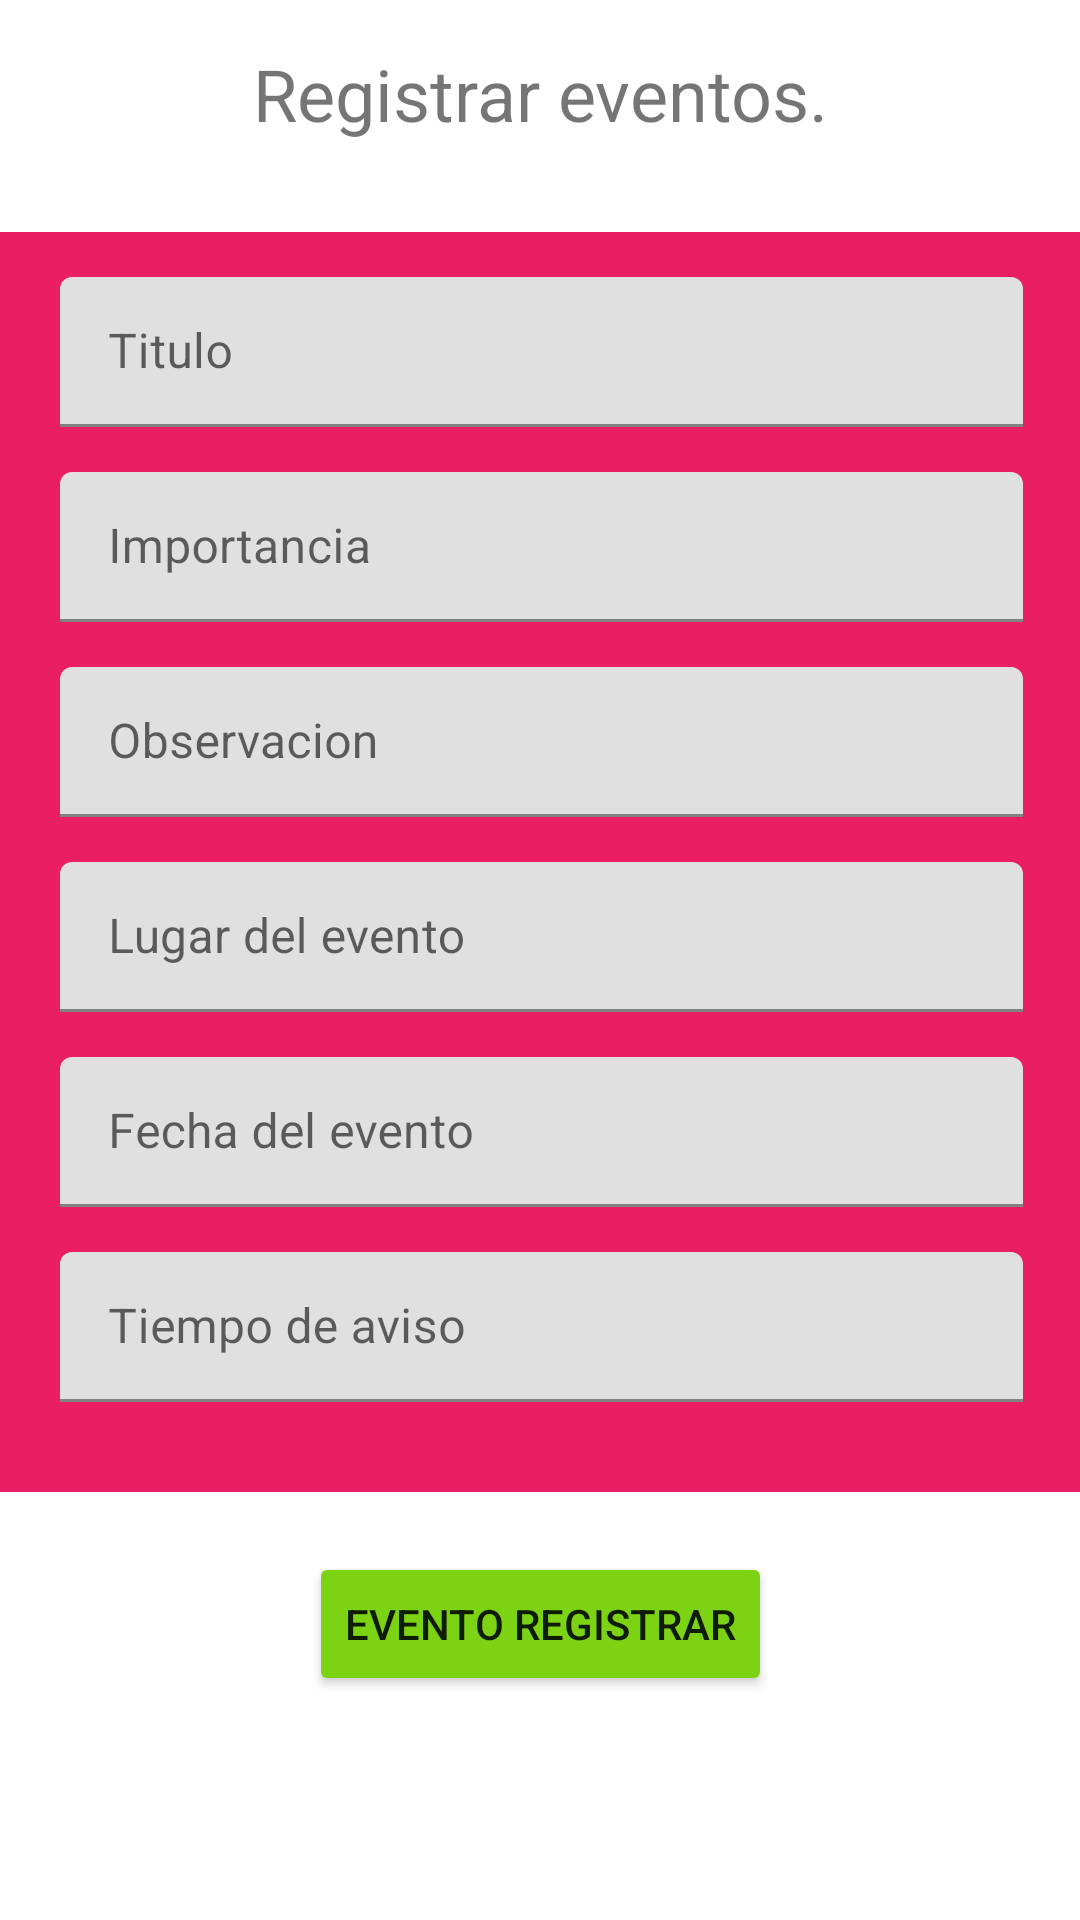

This screen was rendered from an Android layout file. Write that file and the resources it references.
<!-- AndroidManifest.xml: application theme Theme.Evaluacon3APMobiles -->
<!-- res/layout/activity_registrar_eventos.xml -->
<?xml version="1.0" encoding="utf-8"?>
<androidx.constraintlayout.widget.ConstraintLayout xmlns:android="http://schemas.android.com/apk/res/android"
    xmlns:app="http://schemas.android.com/apk/res-auto"
    xmlns:tools="http://schemas.android.com/tools"
    android:layout_width="match_parent"
    android:layout_height="match_parent"
    tools:context=".RegistrarEventos">

    <TextView
        android:id="@+id/tvEvento"
        android:layout_width="wrap_content"
        android:layout_height="wrap_content"
        android:layout_marginTop="15dp"
        android:text="Registrar eventos."
        android:textSize="24sp"
        app:layout_constraintEnd_toEndOf="parent"
        app:layout_constraintStart_toStartOf="parent"
        app:layout_constraintTop_toTopOf="parent" />

    <LinearLayout
        android:id="@+id/linearLayout3"
        android:layout_width="361dp"
        android:layout_height="420dp"
        android:layout_marginStart="20dp"
        android:layout_marginTop="30dp"
        android:layout_marginEnd="20dp"
        android:background="#E91E63"
        android:orientation="vertical"
        app:layout_constraintEnd_toEndOf="parent"
        app:layout_constraintStart_toStartOf="parent"
        app:layout_constraintTop_toBottomOf="@+id/tvEvento">

        <com.google.android.material.textfield.TextInputLayout
            android:layout_width="match_parent"
            android:layout_height="wrap_content"
            android:layout_marginStart="20dp"
            android:layout_marginTop="15dp"
            android:layout_marginEnd="20dp">

            <com.google.android.material.textfield.TextInputEditText
                android:id="@+id/tiedTitulo"
                android:layout_width="match_parent"
                android:layout_height="50dp"
                android:hint="@string/tiedTitulo" />
        </com.google.android.material.textfield.TextInputLayout>

        <com.google.android.material.textfield.TextInputLayout
            android:layout_width="match_parent"
            android:layout_height="wrap_content"
            android:layout_marginStart="20dp"
            android:layout_marginTop="15dp"
            android:layout_marginEnd="20dp">

            <com.google.android.material.textfield.TextInputEditText
                android:id="@+id/tiedImportancia"
                android:layout_width="match_parent"
                android:layout_height="50dp"
                android:hint="@string/tiedImportancia" />
        </com.google.android.material.textfield.TextInputLayout>

        <com.google.android.material.textfield.TextInputLayout
            android:layout_width="match_parent"
            android:layout_height="wrap_content"
            android:layout_marginStart="20dp"
            android:layout_marginTop="15dp"
            android:layout_marginEnd="20dp">

            <com.google.android.material.textfield.TextInputEditText
                android:id="@+id/tiedObservacion"
                android:layout_width="match_parent"
                android:layout_height="50dp"
                android:hint="@string/tiedObservacion" />
        </com.google.android.material.textfield.TextInputLayout>

        <com.google.android.material.textfield.TextInputLayout
            android:layout_width="match_parent"
            android:layout_height="wrap_content"
            android:layout_marginStart="20dp"
            android:layout_marginTop="15dp"
            android:layout_marginEnd="20dp">

            <com.google.android.material.textfield.TextInputEditText
                android:id="@+id/tiedLugar"
                android:layout_width="match_parent"
                android:layout_height="50dp"
                android:hint="@string/tiedLugar" />
        </com.google.android.material.textfield.TextInputLayout>

        <com.google.android.material.textfield.TextInputLayout
            android:layout_width="match_parent"
            android:layout_height="wrap_content"
            android:layout_marginStart="20dp"
            android:layout_marginTop="15dp"
            android:layout_marginEnd="20dp">

            <com.google.android.material.textfield.TextInputEditText
                android:id="@+id/tiedFecha"
                android:layout_width="match_parent"
                android:layout_height="50dp"
                android:hint="@string/tiedFecha"
                android:inputType="date" />
        </com.google.android.material.textfield.TextInputLayout>

        <com.google.android.material.textfield.TextInputLayout
            android:layout_width="match_parent"
            android:layout_height="wrap_content"
            android:layout_marginStart="20dp"
            android:layout_marginTop="15dp"
            android:layout_marginEnd="20dp">

            <com.google.android.material.textfield.TextInputEditText
                android:id="@+id/tiedTiempo"
                android:layout_width="match_parent"
                android:layout_height="50dp"
                android:hint="@string/tiedTiempo" />
        </com.google.android.material.textfield.TextInputLayout>
    </LinearLayout>

    <Button
        android:id="@+id/btnCapturaEvento"
        android:layout_width="wrap_content"
        android:layout_height="wrap_content"
        android:layout_marginTop="20dp"
        android:backgroundTint="#7BD314"
        android:text="@string/btnCapturaEvento"
        app:layout_constraintEnd_toEndOf="parent"
        app:layout_constraintStart_toStartOf="parent"
        app:layout_constraintTop_toBottomOf="@+id/linearLayout3" />

</androidx.constraintlayout.widget.ConstraintLayout>
<!-- resources referenced by this layout -->
<resources>
  <string name="btnCapturaEvento">Evento registrar</string>
  <string name="tiedFecha">Fecha del evento</string>
  <string name="tiedImportancia">Importancia</string>
  <string name="tiedLugar">Lugar del evento</string>
  <string name="tiedObservacion">Observacion</string>
  <string name="tiedTiempo">Tiempo de aviso</string>
  <string name="tiedTitulo">Titulo</string>
  <style name="Theme.Evaluacon3APMobiles" parent="Theme.MaterialComponents.DayNight.DarkActionBar">
          
          <item name="colorPrimary">@color/purple_500</item>
          <item name="colorPrimaryVariant">@color/purple_700</item>
          <item name="colorOnPrimary">@color/white</item>
          
          <item name="colorSecondary">@color/teal_200</item>
          <item name="colorSecondaryVariant">@color/teal_700</item>
          <item name="colorOnSecondary">@color/black</item>
          
          <item name="android:statusBarColor" tools:targetApi="l">?attr/colorPrimaryVariant</item>
          
      </style>
  <!-- not gathered from this repository: default colours our renderer supplied (Android Studio template values) -->
  <color name="purple_500">#FF6200EE</color>
  <color name="purple_700">#FF3700B3</color>
  <color name="teal_200">#FF03DAC5</color>
  <color name="teal_700">#FF018786</color>
  <color name="black">#FF000000</color>
  <color name="white">#FFFFFFFF</color>
</resources>
